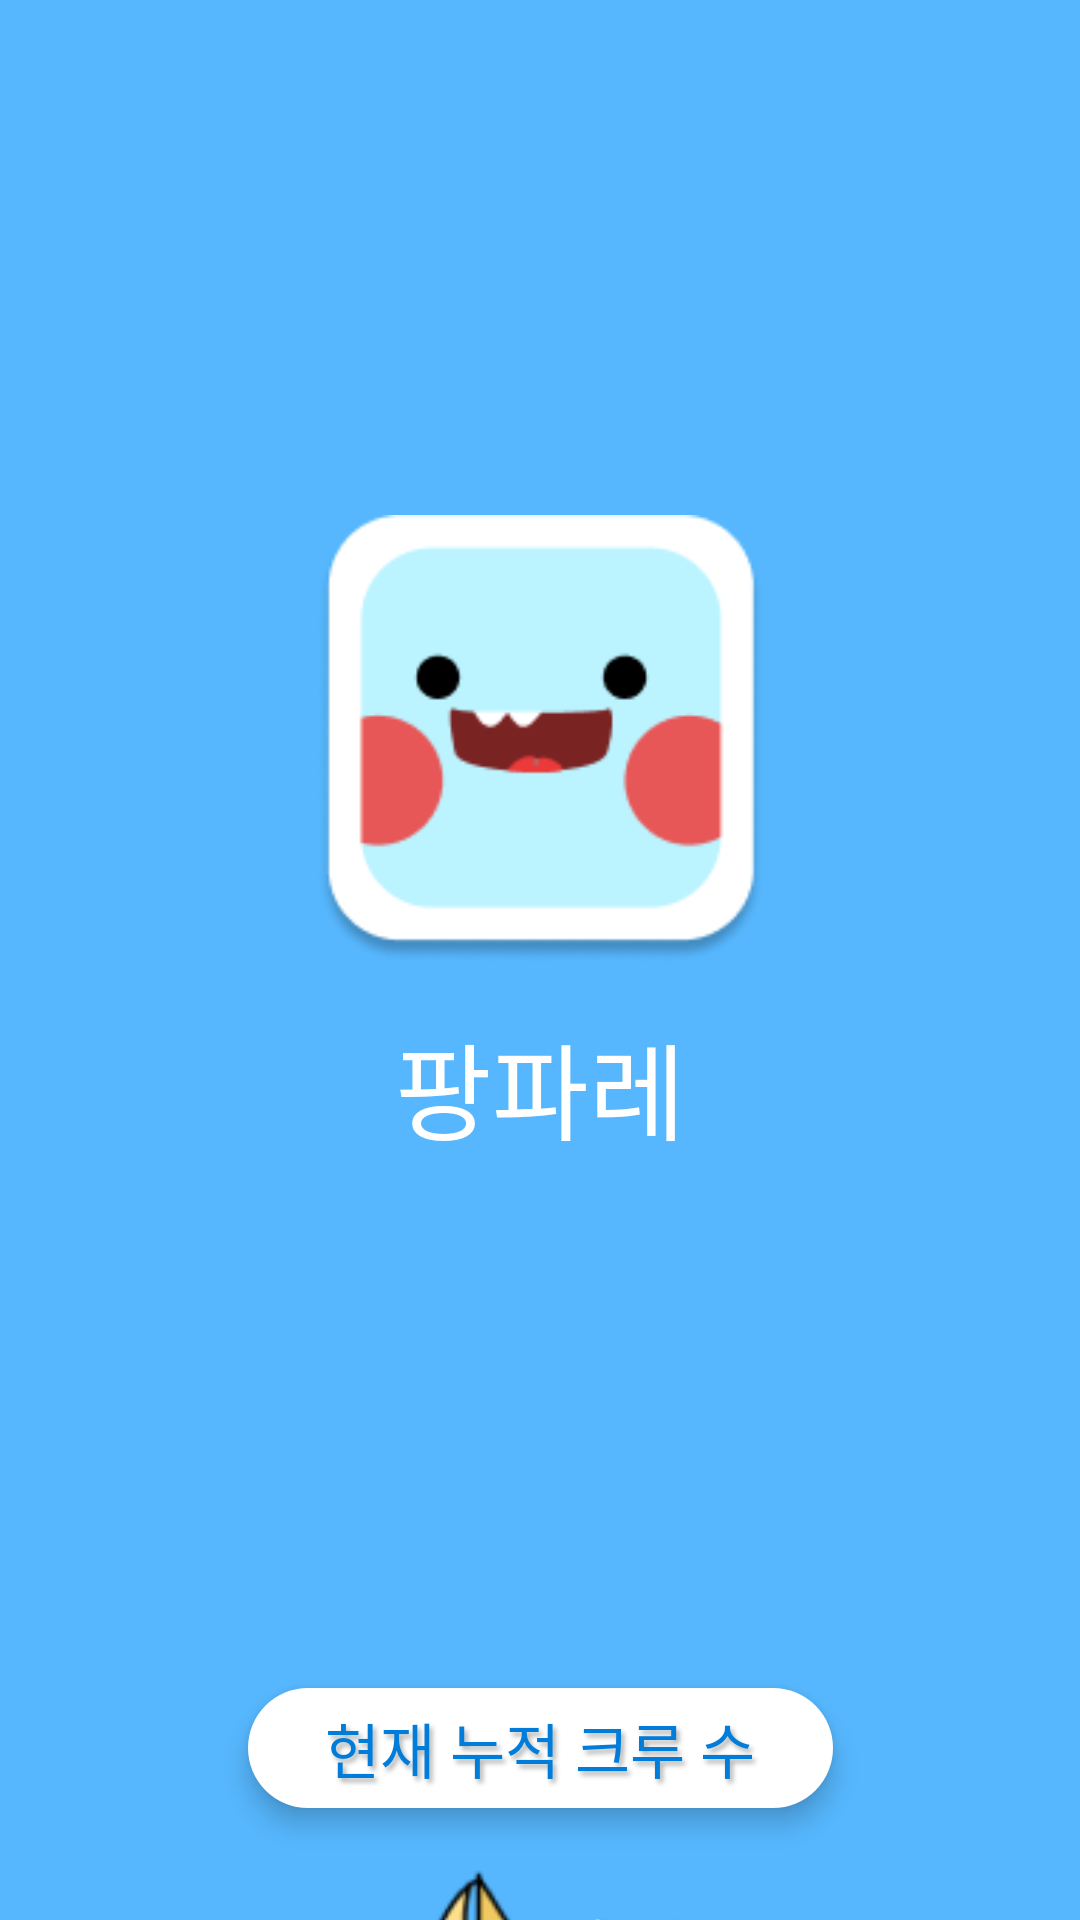

Write the Android layout XML for this screen, with the resource values it uses.
<!-- AndroidManifest.xml: application theme Theme.Tour -->
<!-- res/layout/activity_first_splash.xml -->
<?xml version="1.0" encoding="utf-8"?>
<androidx.constraintlayout.widget.ConstraintLayout xmlns:android="http://schemas.android.com/apk/res/android"
    android:layout_width="match_parent"
    android:layout_height="match_parent"
    xmlns:app="http://schemas.android.com/apk/res-auto"
    android:background="@color/backgroundColor">

    <ImageView
        android:id="@+id/limi_logo"
        android:layout_width="150dp"
        android:layout_height="150dp"
        android:background="@drawable/limi_main"
        app:layout_constraintTop_toTopOf="parent"
        app:layout_constraintStart_toStartOf="parent"
        app:layout_constraintEnd_toEndOf="parent"
        app:layout_constraintBottom_toBottomOf="parent"
        app:layout_constraintVertical_bias="0.35"/>

    <TextView
        android:id="@+id/app_name"
        android:layout_width="wrap_content"
        android:layout_height="wrap_content"
        android:textColor="@color/white"
        android:fontFamily="@font/netmarble_b"
        android:textSize="35sp"
        android:text="팡파레"
        app:layout_constraintTop_toBottomOf="@id/limi_logo"
        app:layout_constraintStart_toStartOf="@id/limi_logo"
        app:layout_constraintEnd_toEndOf="@id/limi_logo"
        android:layout_marginTop="15dp"/>

    <TextView
        android:id="@+id/tv_since_all_crew_count"
        android:layout_width="195dp"
        android:layout_height="40dp"
        android:textColor="#007DDA"
        android:fontFamily="@font/netmarble_b"
        android:textSize="20sp"
        android:text="현재 누적 크루 수"
        android:gravity="center"
        android:background="@drawable/background_white_20"
        android:elevation="5dp"
        android:shadowRadius="4.0"
        android:shadowDx="3.0"
        android:shadowDy="4.0"
        android:shadowColor="#50000000"
        app:layout_constraintTop_toBottomOf="@id/app_name"
        app:layout_constraintStart_toStartOf="parent"
        app:layout_constraintEnd_toEndOf="parent"
        android:layout_marginTop="175dp"/>

    <LinearLayout
        android:id="@+id/ll_count"
        android:layout_width="wrap_content"
        android:layout_height="wrap_content"
        android:orientation="horizontal"
        app:layout_constraintTop_toBottomOf="@id/tv_since_all_crew_count"
        app:layout_constraintStart_toStartOf="@id/tv_since_all_crew_count"
        android:layout_marginTop="20dp"
        app:layout_constraintEnd_toEndOf="@id/tv_since_all_crew_count">

        <ImageView
            android:id="@+id/ship_icon"
            android:layout_width="48dp"
            android:layout_height="48dp"
            android:background="@drawable/icon_ship"/>

        <TextView
            android:id="@+id/since_all_crew_count"
            android:layout_width="wrap_content"
            android:layout_height="wrap_content"
            android:textColor="#FFFFFF"
            android:fontFamily="@font/netmarble_b"
            android:textSize="20sp"
            android:text="216"
            android:gravity="center"
            android:elevation="10dp"
            android:shadowRadius="4.0"
            android:shadowDx="3.0"
            android:shadowDy="4.0"
            android:shadowColor="#80000000"
            android:layout_gravity="center"
            android:layout_marginStart="13dp"/>

    </LinearLayout>

    <ImageView
        android:id="@+id/team_name"
        android:layout_width="wrap_content"
        android:layout_height="wrap_content"
        android:background="@drawable/team_name"
        app:layout_constraintTop_toBottomOf="@id/ll_count"
        app:layout_constraintStart_toStartOf="@id/ll_count"
        app:layout_constraintEnd_toEndOf="@id/ll_count"
        app:layout_constraintBottom_toBottomOf="parent"/>


</androidx.constraintlayout.widget.ConstraintLayout>
<!-- resources referenced by this layout -->
<resources>
  <color name="backgroundColor">#D133A9FF</color>
  <color name="white">#FFFFFFFF</color>
  <!-- drawable background_white_20 (drawable) -->
  <?xml version="1.0" encoding="utf-8"?>
  <shape xmlns:android="http://schemas.android.com/apk/res/android"
      android:shape="rectangle" >
      <solid android:color="#FFFFFF" />
      <corners android:radius="20dp"/>
  </shape>
  <!-- drawable icon_ship: png bitmap (drawable, 2928 bytes) -->
  <!-- drawable limi_main: png bitmap (drawable, 6932 bytes) -->
  <!-- drawable team_name: png bitmap (drawable, 962 bytes) -->
  <style name="Theme.Tour" parent="Theme.AppCompat.Light.NoActionBar">
          
          <item name="colorPrimary">@color/purple_500</item>
          <item name="colorPrimaryVariant">@color/purple_700</item>
          <item name="colorOnPrimary">@color/white</item>
          
          <item name="colorSecondary">@color/teal_200</item>
          <item name="colorSecondaryVariant">@color/teal_700</item>
          <item name="colorOnSecondary">@color/black</item>
          
          <item name="android:windowLightStatusBar">true</item>
          <item name="android:statusBarColor">@color/white</item>
          
          <item name="windowActionBar">false</item>
          <item name="windowNoTitle">true</item>
          
      </style>
  <color name="purple_500">#FF6200EE</color>
  <color name="purple_700">#FF3700B3</color>
  <color name="teal_200">#FF03DAC5</color>
  <color name="teal_700">#FF018786</color>
  <color name="black">#FF000000</color>
</resources>
